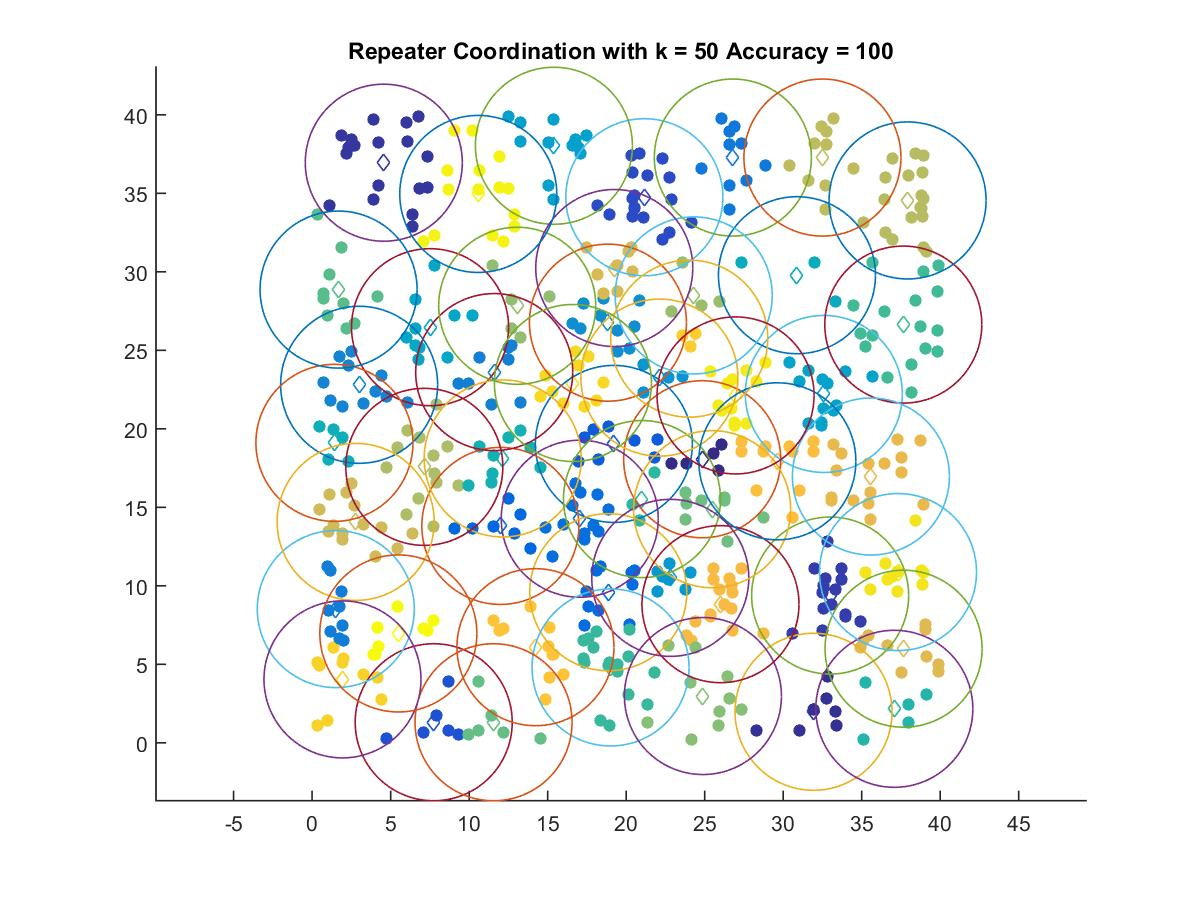

The data file committed next to this chart (first rows):
24.843, 18.062
31.94, 1.977
4.565, 36.95
32.99, 9.38
21.16, 34.75
7.743, 1.311
19.22, 19.04
11.99, 13.81
18.86, 9.593
17.04, 14.27
26.8, 37.28
1.507, 8.519
11.6, 23.61
2.994, 22.8
18.84, 26.76
22.12, 23.26
22.81, 10.51
15.4, 38.03
32.59, 22.22
7.511, 26.47
30.88, 29.78
1.42, 19.11
12.14, 18.11
37.08, 2.167
21.01, 15.53
19, 4.8
37.65, 26.64
1.685, 28.87
11.55, 1.311
25.48, 14.88
24.89, 2.981
13.06, 27.84
24.3, 28.5
7.144, 17.58
37.92, 34.55
32.5, 37.28
2.774, 14.07
19.24, 30.24
37.67, 5.994
35.59, 16.96
26.01, 8.832
29.63, 17.93
14.22, 6.091
24.02, 25.74
1.934, 4.04
16.61, 22.92
37.32, 10.88
26.97, 22.13
10.58, 34.96
5.492, 6.966
